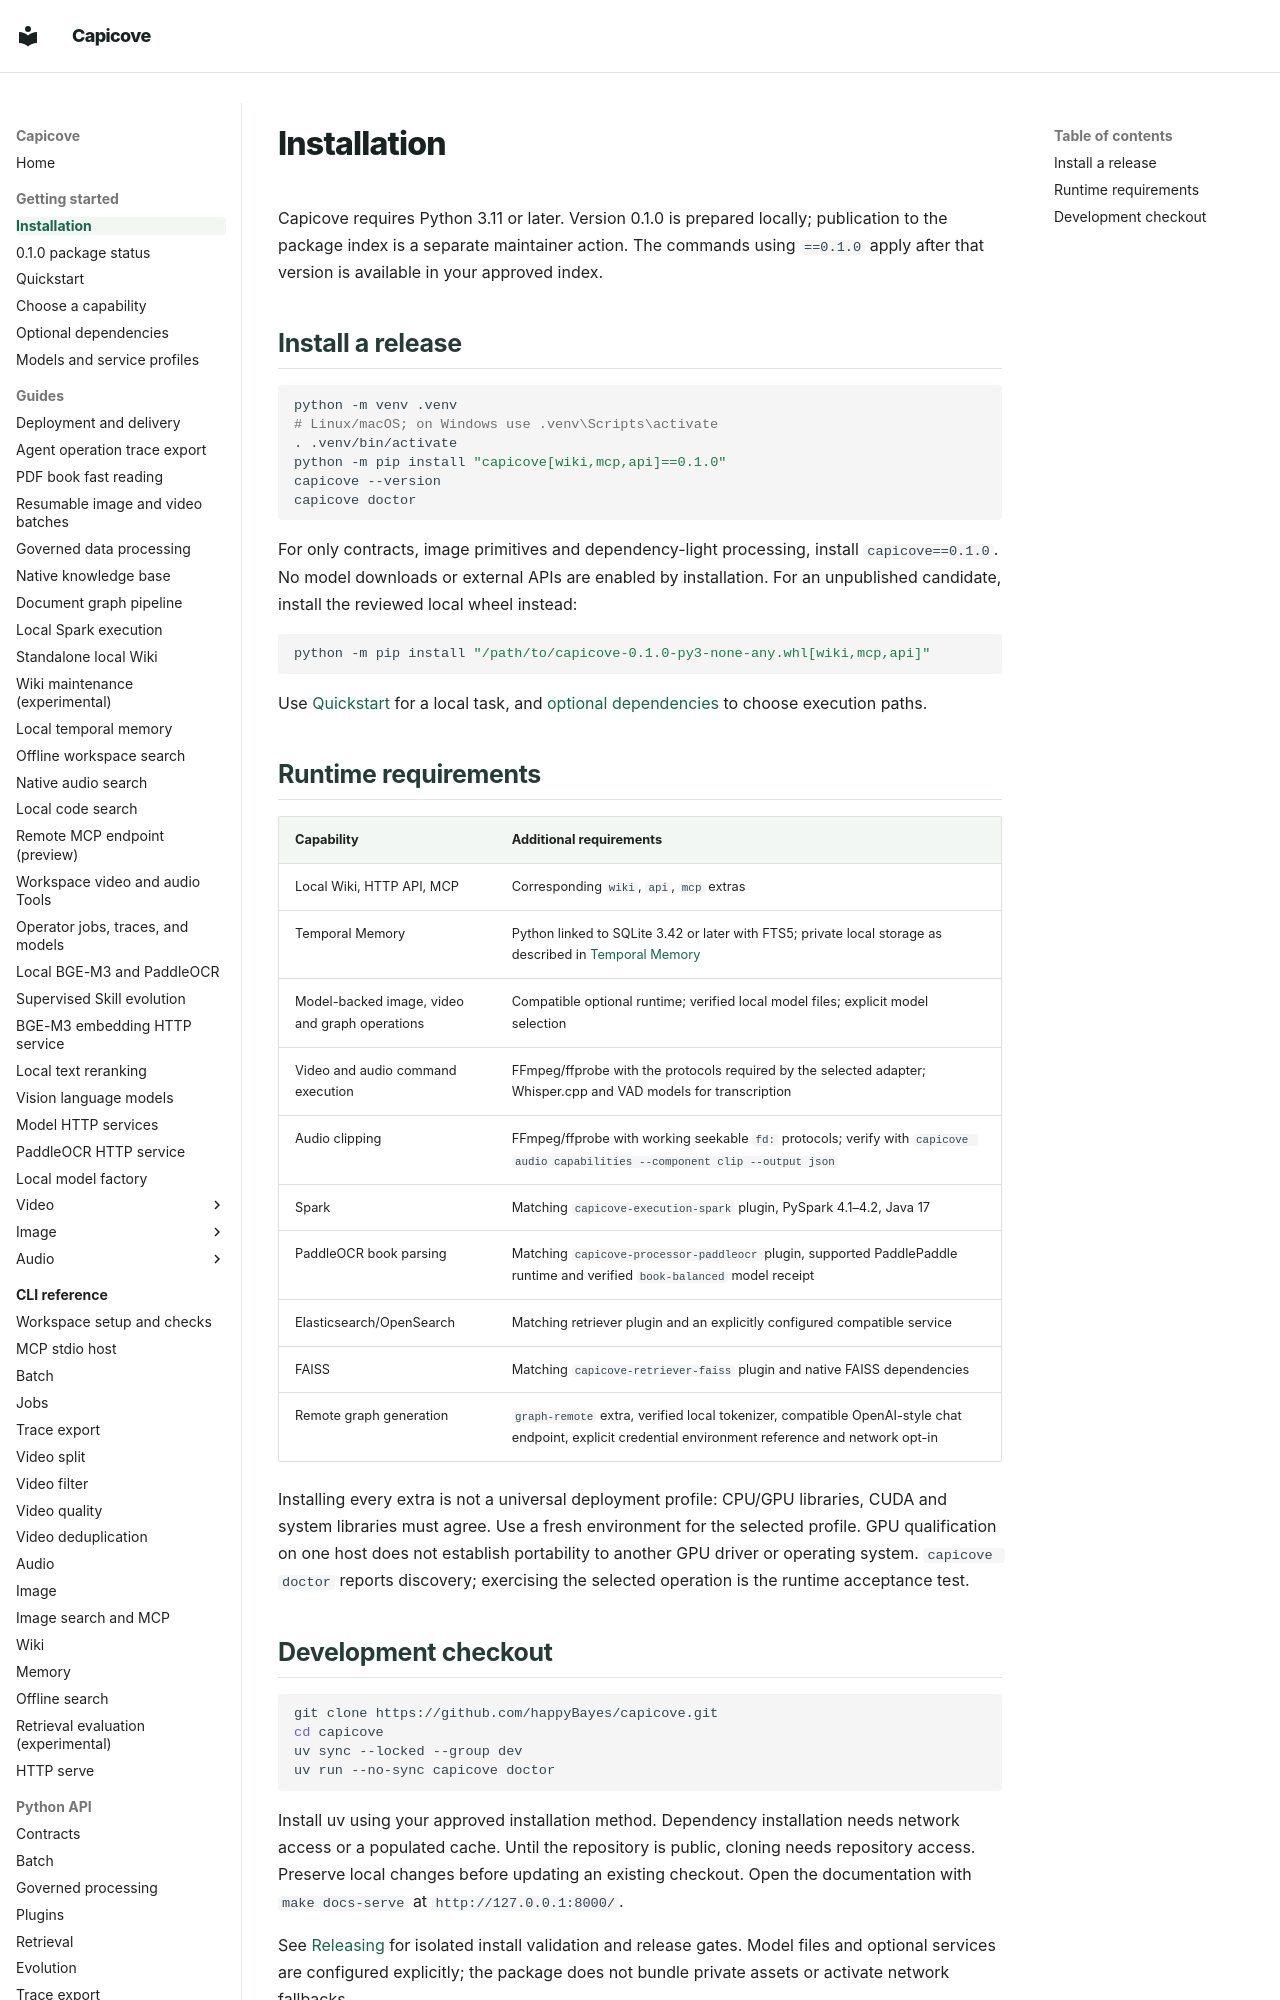

repository: happyBayes/capicove · page: getting-started/installation/index.html · generator: mkdocs

# Installation

Capicove requires Python 3.11 or later. Version 0.1.0 is prepared locally;
publication to the package index is a separate maintainer action. The commands
using `==0.1.0` apply after that version is available in your approved index.

## Install a release

```bash
python -m venv .venv
# Linux/macOS; on Windows use .venv\Scripts\activate
. .venv/bin/activate
python -m pip install "capicove[wiki,mcp,api]==0.1.0"
capicove --version
capicove doctor
```

For only contracts, image primitives and dependency-light processing, install
`capicove==0.1.0`. No model downloads or external APIs are enabled by installation.
For an unpublished candidate, install the reviewed local wheel instead:

```bash
python -m pip install "/path/to/capicove-0.1.0-py3-none-any.whl[wiki,mcp,api]"
```

Use [Quickstart](quickstart.md) for a local task, and
[optional dependencies](optional-dependencies.md) to choose execution paths.
